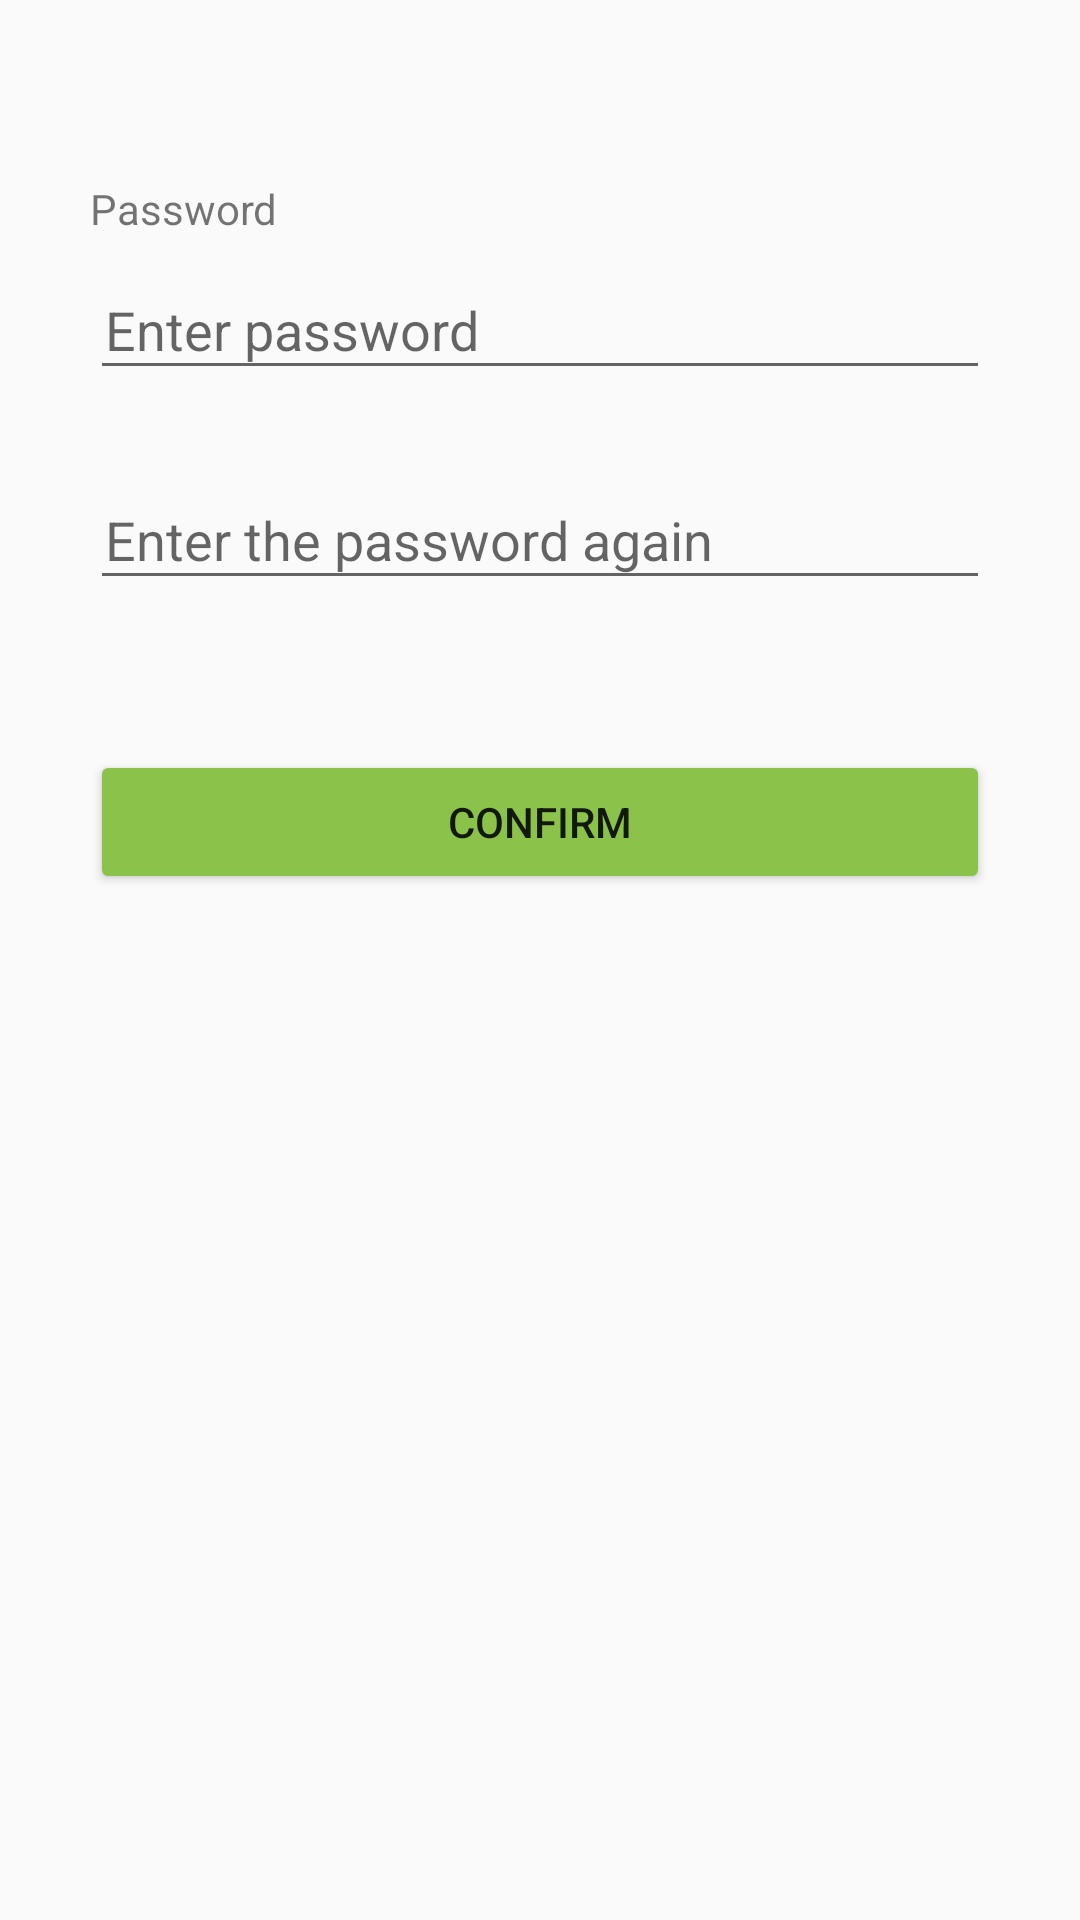

Write the Android layout XML for this screen, with the resource values it uses.
<!-- AndroidManifest.xml: application theme AppTheme -->
<!-- res/layout/activity_create_password.xml -->
<?xml version="1.0" encoding="utf-8"?>

<RelativeLayout xmlns:android="http://schemas.android.com/apk/res/android"
    xmlns:tools="http://schemas.android.com/tools"
    android:layout_width="match_parent"
    android:layout_height="match_parent"
    tools:context=".data.CreatePasswordActivity" >

    <RelativeLayout
        android:id="@+id/rel1"
        android:layout_width="match_parent"
        android:layout_height="wrap_content"
        android:layout_marginLeft="30dp"
        android:layout_marginRight="30dp"
        android:layout_marginTop="60dp" >

        <TextView
            android:id="@+id/textView1"
            android:layout_width="wrap_content"
            android:layout_height="wrap_content"
            android:text="Password" />


        <EditText
            android:id="@+id/editText1"
            android:hint="Enter password"
            android:layout_width="match_parent"
            android:layout_height="40dp"
            android:layout_alignParentRight="true"
            android:layout_marginTop="30dp"
            android:inputType="textPassword"
            android:padding="5dp"
            />
        <EditText
            android:id="@+id/editText2"
            android:layout_below="@+id/editText1"
            android:layout_width="match_parent"
            android:layout_height="40dp"
            android:hint="Enter the password again"
            android:layout_alignParentRight="true"
            android:layout_marginTop="30dp"
            android:inputType="textPassword"
            android:padding="5dp"
            />
    </RelativeLayout>

    <LinearLayout
        android:id="@+id/rel2"
        android:layout_width="match_parent"
        android:layout_height="wrap_content"
        android:layout_below="@+id/rel1"
        android:layout_marginLeft="30dp"
        android:layout_marginRight="30dp"
        android:layout_marginTop="50dp"
        android:orientation="horizontal"
        >

        <Button
            android:id="@+id/button"
            android:layout_width="match_parent"
            android:layout_height="wrap_content"
            android:paddingLeft="20dp"
            android:text="Confirm"
            android:paddingRight="20dp" />

    </LinearLayout>

</RelativeLayout>
<!-- resources referenced by this layout -->
<resources>
  <style name="AppTheme" parent="Theme.AppCompat.Light">
          
          <item name="colorPrimary">@color/colorPrimary</item>
          <item name="colorPrimaryDark">@color/colorPrimaryDark</item>
          <item name="colorAccent">@color/colorAccent</item>
          <item name="colorButtonNormal">#8BC34A</item>
      </style>
  <color name="colorPrimary">#8BC34A</color>
  <color name="colorPrimaryDark">#8BC34A</color>
  <color name="colorAccent">#8BC34A</color>
</resources>
